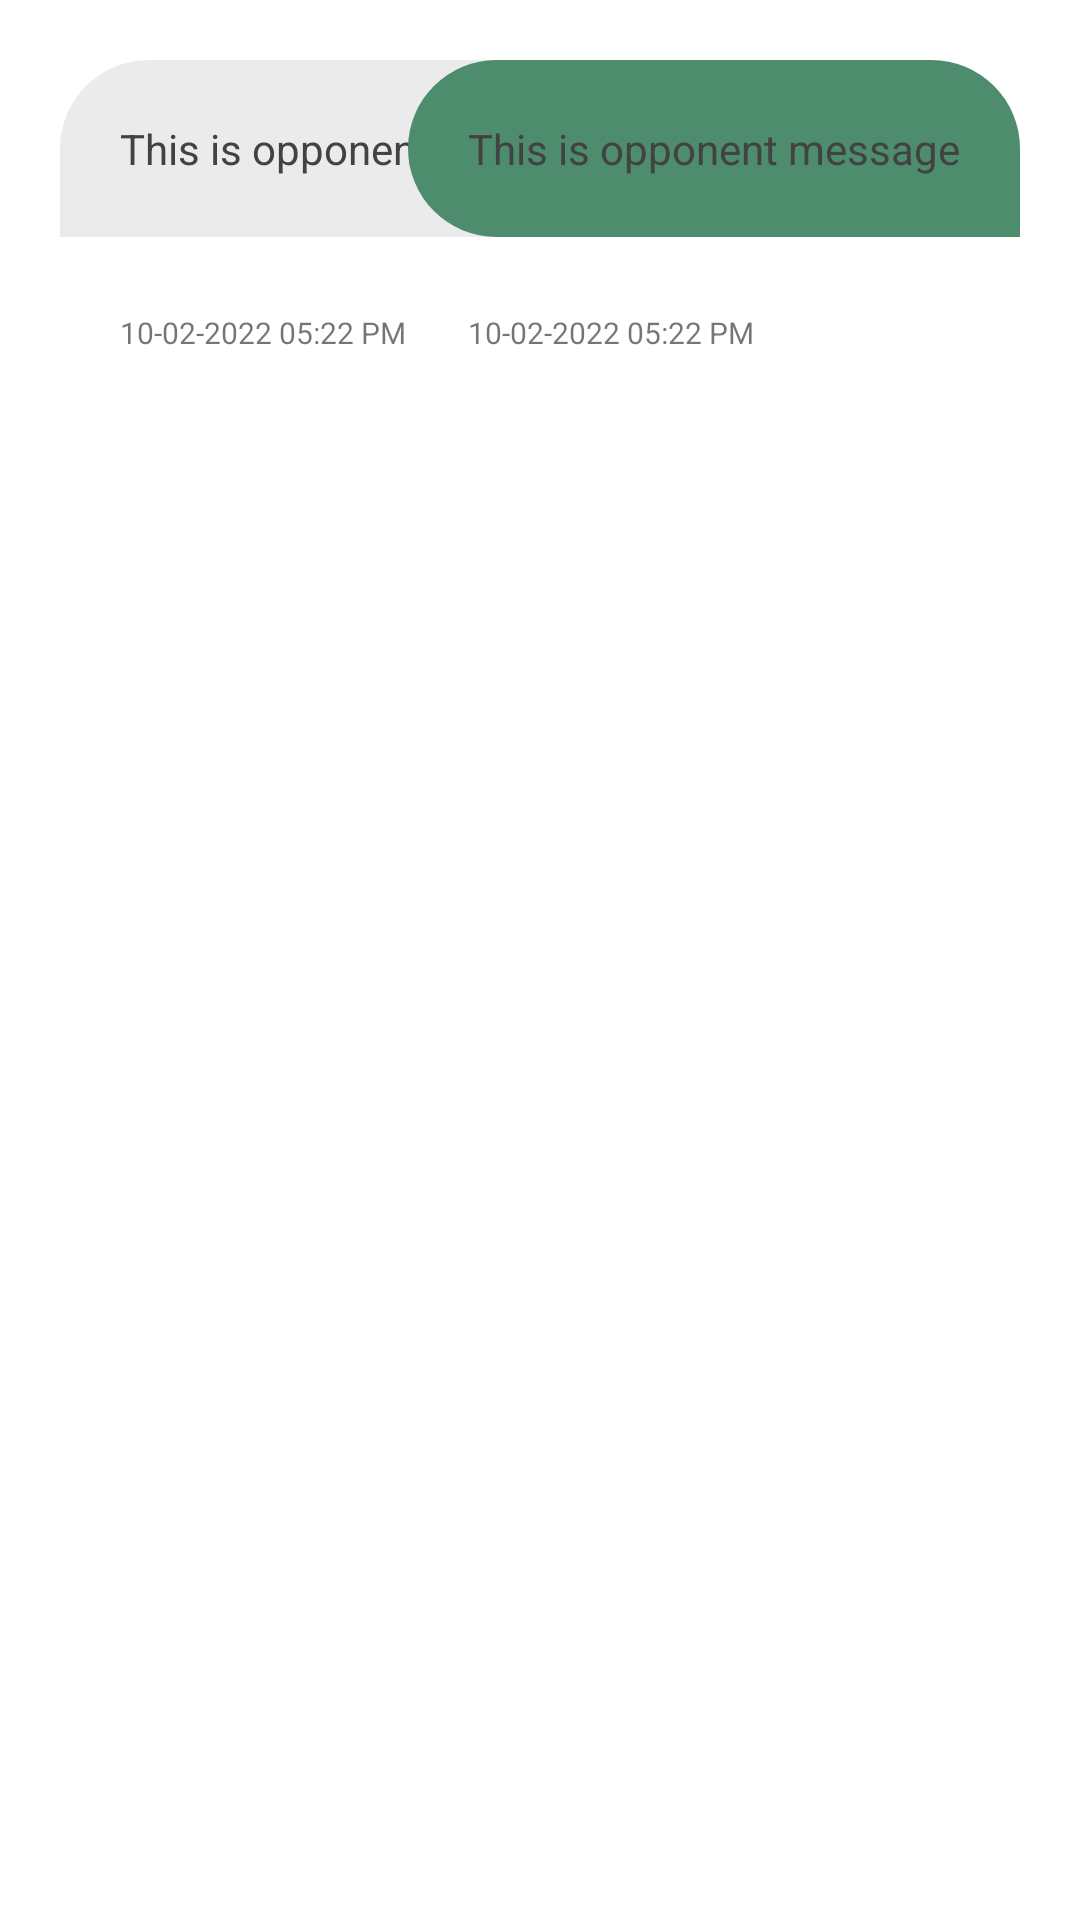

Reconstruct the res/layout file that produces this screen, plus the resources it refers to.
<!-- AndroidManifest.xml: application theme Theme.ProjetLicence -->
<!-- res/layout/chat_adapter_layout.xml -->
<?xml version="1.0" encoding="utf-8"?>
<RelativeLayout xmlns:android="http://schemas.android.com/apk/res/android"
    android:layout_width="match_parent"
    android:layout_height="wrap_content">

    <RelativeLayout
        android:layout_marginTop="20dp"
        android:layout_width="match_parent"
        android:layout_height="wrap_content">
        <LinearLayout
            android:orientation="vertical"
            android:id="@+id/oppoLayout"
            android:layout_marginStart="20dp"
            android:layout_width="wrap_content"
            android:layout_height="wrap_content"
            android:layout_marginEnd="50dp">

            <TextView
                android:id="@+id/oppoMessage"
                android:padding="20dp"
                android:layout_width="wrap_content"
                android:layout_height="wrap_content"
                android:textColor="#424242"
                android:background="@drawable/opo_msg_back"
                android:text="This is opponent message"
                />

            <TextView
                android:id="@+id/oppoMsgTime"
                android:layout_marginTop="5dp"
                android:padding="20dp"
                android:textSize="10sp"
                android:layout_width="wrap_content"
                android:layout_height="wrap_content"
                android:text="10-02-2022 05:22 PM"
                />
    </LinearLayout>

        <LinearLayout
            android:layout_alignParentEnd="true"
            android:orientation="vertical"
            android:id="@+id/myLayout"
            android:layout_marginStart="50dp"
            android:layout_width="wrap_content"
            android:layout_height="wrap_content"
            android:layout_marginEnd="20dp">

            <TextView
                android:id="@+id/myMessage"
                android:padding="20dp"
                android:layout_width="wrap_content"
                android:layout_height="wrap_content"
                android:textColor="#424242"
                android:background="@drawable/my_msg_back"
                android:text="This is opponent message"
                />

            <TextView
                android:gravity="end"
                android:id="@+id/myMsgTime"
                android:layout_marginTop="5dp"
                android:padding="20dp"
                android:textSize="10sp"
                android:layout_width="wrap_content"
                android:layout_height="wrap_content"
                android:text="10-02-2022 05:22 PM"
                />
        </LinearLayout>

    </RelativeLayout>
</RelativeLayout>
<!-- resources referenced by this layout -->
<resources>
  <!-- drawable my_msg_back (drawable) -->
  <?xml version="1.0" encoding="utf-8"?>
  <shape xmlns:android="http://schemas.android.com/apk/res/android"
      android:shape="rectangle">
  
      <solid android:color="@color/dark_green"/>
      <corners android:topLeftRadius="100dp"
          android:topRightRadius="100dp"
          android:bottomLeftRadius="100dp"
          />
  </shape>
  <!-- drawable opo_msg_back (drawable) -->
  <?xml version="1.0" encoding="utf-8"?>
  <shape xmlns:android="http://schemas.android.com/apk/res/android"
      android:shape="rectangle">
  
      <solid android:color="#14000000"/>
      <corners android:topLeftRadius="100dp"
          android:topRightRadius="100dp"
          android:bottomRightRadius="100dp"
          />
  </shape>
  <style name="Theme.ProjetLicence" parent="Theme.MaterialComponents.DayNight.NoActionBar">
          
          <item name="colorPrimary">@color/purple_500</item>
          <item name="colorPrimaryVariant">@color/purple_700</item>
          <item name="colorOnPrimary">@color/white</item>
          
          <item name="colorSecondary">@color/teal_200</item>
          <item name="colorSecondaryVariant">@color/teal_700</item>
          <item name="colorOnSecondary">@color/black</item>
          
          <item name="android:statusBarColor" tools:targetApi="l">?attr/colorPrimaryVariant</item>
          
      </style>
  <color name="dark_green">#4D8D6E</color>
  <color name="purple_500">#FF6200EE</color>
  <color name="purple_700">#FF3700B3</color>
  <color name="white">#FFFFFFFF</color>
  <color name="teal_200">#FF03DAC5</color>
  <color name="teal_700">#FF018786</color>
  <color name="black">#FF000000</color>
</resources>
